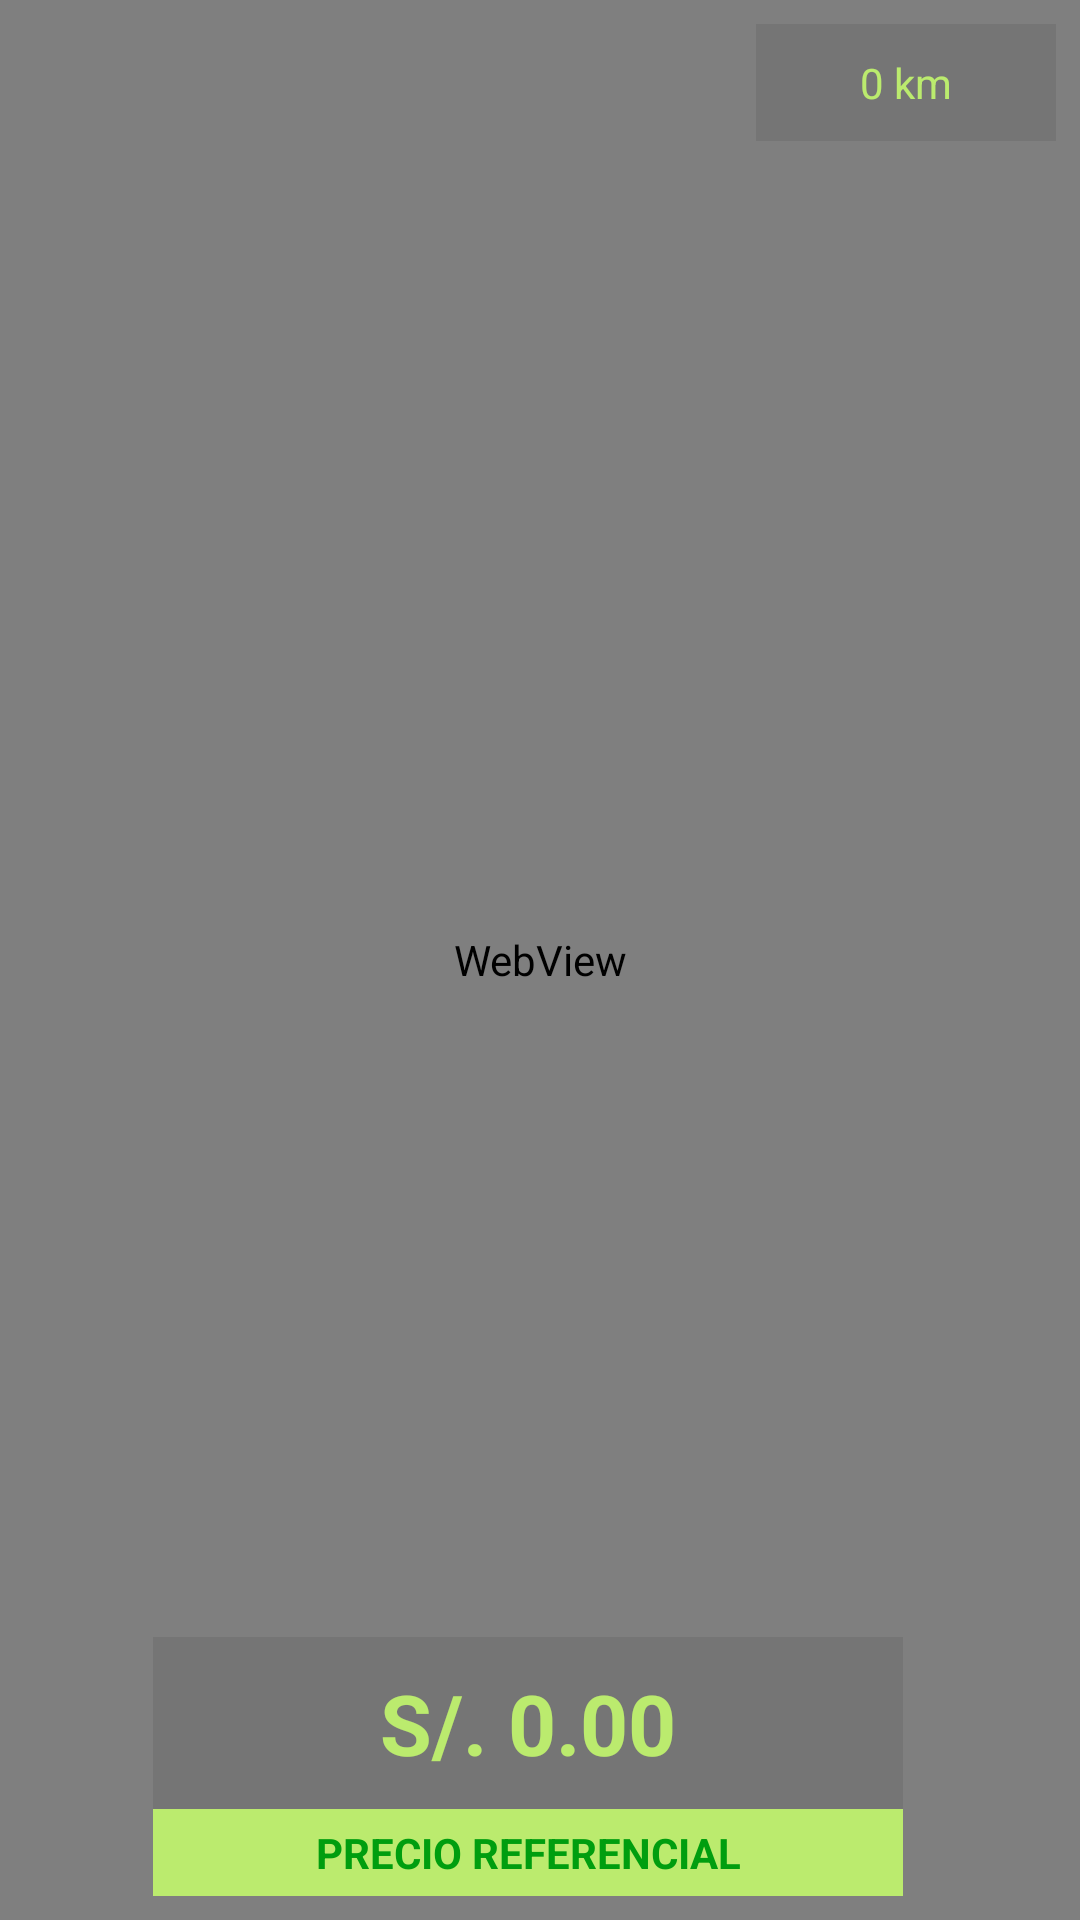

Android layout source for this screen:
<!-- AndroidManifest.xml: application theme AppTheme -->
<!-- res/layout/tarifario_urbano_precio.xml -->
<androidx.constraintlayout.widget.ConstraintLayout xmlns:android="http://schemas.android.com/apk/res/android"
    xmlns:app="http://schemas.android.com/apk/res-auto"
    xmlns:tools="http://schemas.android.com/tools"
    android:layout_width="match_parent"
    android:layout_height="match_parent"
    android:background="@color/black">

    <androidx.constraintlayout.widget.ConstraintLayout
        android:id="@+id/constraintLayout9"
        android:layout_width="match_parent"
        android:layout_height="match_parent">

        <androidx.constraintlayout.widget.ConstraintLayout
            android:id="@+id/cL1"
            android:layout_width="match_parent"
            android:layout_height="match_parent"

            app:layout_constraintBottom_toBottomOf="parent"
            app:layout_constraintEnd_toEndOf="parent"
            app:layout_constraintStart_toStartOf="parent">

            <WebView
                android:id="@+id/wv_espera"
                android:layout_width="match_parent"
                android:layout_height="match_parent"
                android:layout_margin="0dp"
                tools:layout_editor_absoluteX="0dp"
                tools:layout_editor_absoluteY="0dp" >

            </WebView>
        </androidx.constraintlayout.widget.ConstraintLayout>


        <TextView
            android:id="@+id/txt1"
            android:layout_width="100dp"
            android:layout_height="wrap_content"
            android:layout_alignParentRight="true"
            android:layout_marginTop="8dp"
            android:layout_marginEnd="8dp"
            android:background="@color/materialGrey600"
            android:gravity="center"
            android:padding="10dp"
            android:text="0 km"
            android:textColor="@color/colorPrimary"
            app:layout_constraintEnd_toEndOf="@+id/cL1"
            app:layout_constraintTop_toTopOf="parent"
            tools:ignore="MissingConstraints" />


    </androidx.constraintlayout.widget.ConstraintLayout>

    <androidx.constraintlayout.widget.ConstraintLayout
        android:id="@+id/relativeLayout"
        android:layout_width="wrap_content"
        android:layout_height="wrap_content"
        android:layout_marginEnd="8dp"
        android:layout_marginBottom="8dp"
        app:layout_constraintBottom_toBottomOf="parent"
        app:layout_constraintEnd_toEndOf="parent"
        app:layout_constraintStart_toStartOf="parent"
        tools:ignore="MissingConstraints">

        <TextView
            android:id="@+id/txt2"
            android:layout_width="250dp"
            android:layout_height="wrap_content"
            android:background="@color/materialGrey600"
            android:gravity="center"
            android:paddingTop="10dp"
            android:paddingBottom="10dp"
            android:text="S/. 0.00"
            android:textColor="@color/colorPrimary"
            android:textSize="28dp"
            android:textStyle="bold"
            app:layout_constraintLeft_toLeftOf="parent"
            app:layout_constraintRight_toRightOf="parent"
            tools:layout_conversion_wrapHeight="152"
            tools:layout_conversion_wrapWidth="656"
            tools:layout_editor_absoluteY="53dp" />

        <TextView
            android:id="@+id/txt_precio_referencial"
            android:layout_width="250dp"
            android:layout_height="wrap_content"
            android:background="@color/colorPrimary"
            android:gravity="center"
            android:paddingTop="5dp"
            android:paddingBottom="5dp"
            android:text="PRECIO REFERENCIAL"
            android:textColor="@color/colorPrimaryDark"
            android:textSize="14dp"
            android:textStyle="bold"
            app:layout_constraintLeft_toLeftOf="parent"
            app:layout_constraintRight_toRightOf="parent"
            app:layout_constraintTop_toBottomOf="@+id/txt2" />
    </androidx.constraintlayout.widget.ConstraintLayout>

</androidx.constraintlayout.widget.ConstraintLayout>
<!-- resources referenced by this layout -->
<resources>
  <color name="black">#000</color>
  <color name="colorPrimary">#bbeb6e</color>
  <color name="colorPrimaryDark">@color/customGreen</color>
  <color name="materialGrey600">#757575</color>
  <style name="AppTheme" parent="Theme.MaterialComponents.Light.DarkActionBar">
          <item name="colorPrimary">@color/white</item>
          <item name="colorPrimaryDark">@color/colorPrimaryDark</item>
          <item name="colorAccent">@color/colorAccent</item>
  
      </style>
  <color name="customGreen">#009E0F </color>
  <color name="white">#fff</color>
  <color name="colorAccent">@color/customGreen</color>
</resources>
